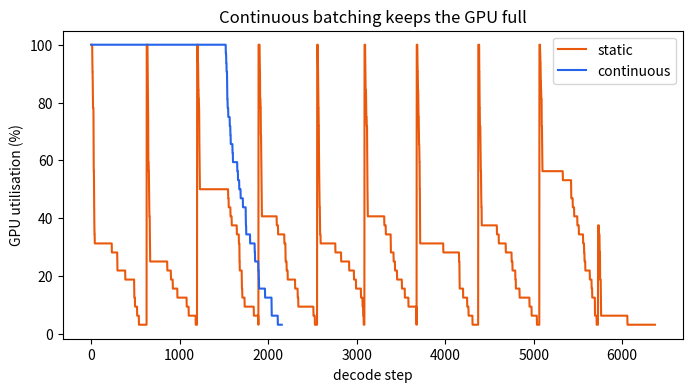
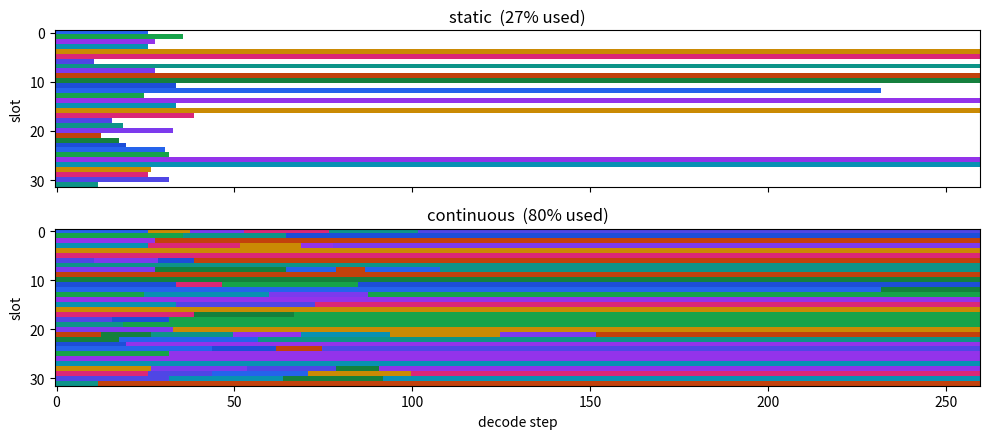
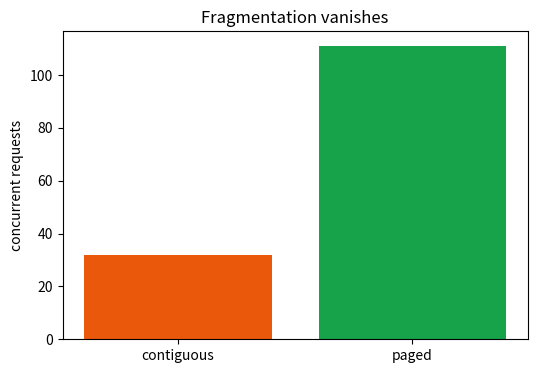

The matplotlib source for these figures, in order:
import numpy as np
import matplotlib.pyplot as plt
from matplotlib.colors import to_rgb

def make_workload(n, seed=0, short_frac=0.7, short=(8, 40), long=(200, 700)):
    rng = np.random.default_rng(seed)
    is_short = rng.random(n) < short_frac
    out_len = np.where(is_short, rng.integers(*short, n), rng.integers(*long, n))
    return out_len.astype(int), np.zeros(n, int)          # (output lengths, burst arrival)

def simulate_static(out_len, arrival, slots, grid_cols=0):
    """Run a full batch until its LONGEST request finishes, then start the next."""
    order = np.argsort(arrival, kind="stable")
    completion, active, t, i = np.zeros(len(out_len), int), [], 0, 0
    grid = -np.ones((slots, grid_cols), int) if grid_cols else None
    while i < len(out_len):
        if arrival[order[i]] > t: t = arrival[order[i]]
        batch = []
        while len(batch) < slots and i < len(out_len) and arrival[order[i]] <= t:
            batch.append(order[i]); i += 1
        rem = out_len[batch]
        for step in range(rem.max()):
            active.append(int((rem > step).sum()))
            if grid is not None and t + step < grid_cols:
                for j, r in enumerate(batch):
                    if out_len[r] > step: grid[j, t + step] = r
        for r in batch: completion[r] = t + out_len[r]
        t += rem.max()
    return {"completion": completion, "active": np.array(active), "slots": slots,
            "arrival": arrival, "out_len": out_len, "grid": grid}

def simulate_continuous(out_len, arrival, slots, grid_cols=0):
    """Every step: evict finished sequences, admit waiting ones into freed slots."""
    order = list(np.argsort(arrival, kind="stable"))
    completion = np.zeros(len(out_len), int)
    active, free, trace, nxt, t = {}, list(range(slots)), [], 0, 0
    grid = -np.ones((slots, grid_cols), int) if grid_cols else None
    while nxt < len(out_len) or active:
        while free and nxt < len(out_len) and arrival[order[nxt]] <= t:
            s = free.pop(0); active[s] = [order[nxt], out_len[order[nxt]]]; nxt += 1
        if not active: t = arrival[order[nxt]]; continue
        trace.append(len(active))
        if grid is not None and t < grid_cols:
            for s, a in active.items(): grid[s, t] = a[0]
        for s in list(active):
            active[s][1] -= 1
            if active[s][1] == 0:
                completion[active[s][0]] = t + 1; del active[s]; free.append(s)
        free.sort(); t += 1
    return {"completion": completion, "active": np.array(trace), "slots": slots,
            "arrival": arrival, "out_len": out_len, "grid": grid}

def metrics(r):
    lat = r["completion"] - r["arrival"]
    return {"utilisation": r["active"].mean() / r["slots"],
            "mean_latency": lat.mean(), "p95_latency": np.percentile(lat, 95),
            "makespan": len(r["active"]),
            "throughput": r["out_len"].sum() / len(r["active"])}

out_len, arrival = make_workload(300)
stat = simulate_static(out_len, arrival, 32, grid_cols=260)
cont = simulate_continuous(out_len, arrival, 32, grid_cols=260)
ms, mc = metrics(stat), metrics(cont)
print(f"{'metric':<14}{'static':>12}{'continuous':>14}")
for k in ["utilisation", "mean_latency", "p95_latency", "makespan", "throughput"]:
    print(f"{k:<14}{ms[k]:>12.1f}{mc[k]:>14.1f}")
print(f"\nthroughput gain {mc['throughput']/ms['throughput']:.1f}x, "
      f"latency cut {ms['mean_latency']/mc['mean_latency']:.1f}x")

plt.figure(figsize=(8, 4))
plt.plot(stat["active"] / 32 * 100, label="static", color="#ea580c")
plt.plot(cont["active"] / 32 * 100, label="continuous", color="#2563eb")
plt.xlabel("decode step"); plt.ylabel("GPU utilisation (%)"); plt.legend()
plt.title("Continuous batching keeps the GPU full"); plt.show()

PALETTE = ["#2563eb", "#16a34a", "#9333ea", "#0891b2", "#ca8a04", "#db2777",
           "#4f46e5", "#0d9488", "#7c3aed", "#c2410c", "#15803d", "#1d4ed8"]
PAL = np.array([to_rgb(c) for c in PALETTE])

def grid_rgb(grid):
    img = np.ones((*grid.shape, 3)); busy = grid >= 0
    img[busy] = PAL[grid[busy] % len(PALETTE)]; return img

fig, axes = plt.subplots(2, 1, figsize=(10, 4.5), sharex=True)
for ax, r, name in [(axes[0], stat, "static"), (axes[1], cont, "continuous")]:
    ax.imshow(grid_rgb(r["grid"]), aspect="auto", interpolation="nearest")
    ax.set_ylabel("slot"); ax.set_title(f"{name}  ({metrics(r)['utilisation']*100:.0f}% used)")
axes[1].set_xlabel("decode step"); plt.tight_layout(); plt.show()

def contiguous_capacity(seq_lens, max_len, capacity):
    n_fit = min(capacity // max_len, len(seq_lens))
    return n_fit, int(seq_lens[:n_fit].sum()) / capacity

def paged_capacity(seq_lens, capacity, block=16):
    total, used_blocks, used, n_fit = capacity // block, 0, 0, 0
    for L in seq_lens:
        need = int(np.ceil(L / block))
        if used_blocks + need > total: break
        used_blocks += need; used += int(L); n_fit += 1
    return n_fit, used / capacity

lens = np.random.default_rng(1).integers(20, 256, size=400)
cg_fit, cg_u = contiguous_capacity(lens, 512, 16384)
pg_fit, pg_u = paged_capacity(lens, 16384)
print(f"contiguous: {cg_fit:>3} requests, {cg_u*100:.0f}% memory used")
print(f"paged     : {pg_fit:>3} requests, {pg_u*100:.0f}% memory used")
print(f"-> {pg_fit/cg_fit:.1f}x more concurrent requests in the same memory")

plt.figure(figsize=(6, 4))
plt.bar(["contiguous", "paged"], [cg_fit, pg_fit], color=["#ea580c", "#16a34a"])
plt.ylabel("concurrent requests"); plt.title("Fragmentation vanishes"); plt.show()
